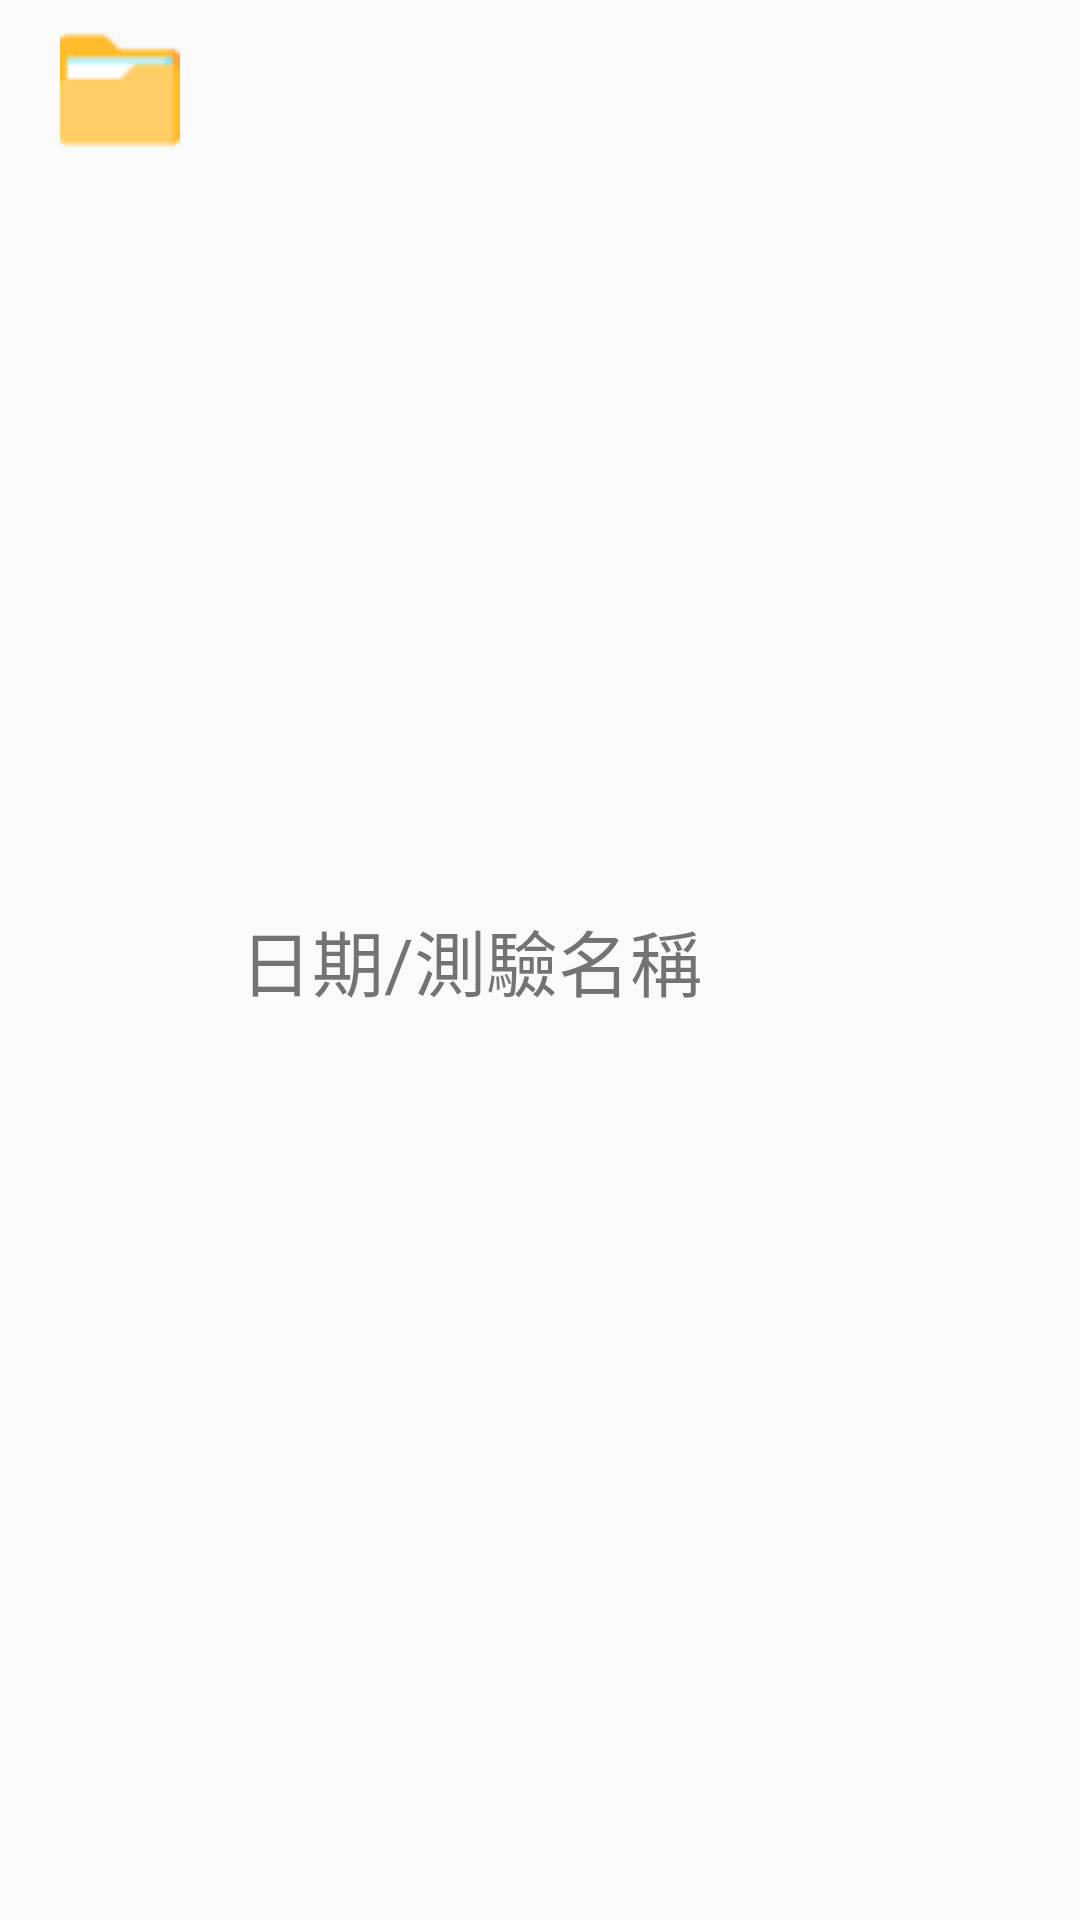

Layout XML and referenced resources for this Android screen:
<!-- AndroidManifest.xml: application theme Theme.AppCompat.Light.NoActionBar -->
<!-- res/layout/history_item.xml -->
<?xml version="1.0" encoding="utf-8"?>
<LinearLayout xmlns:android="http://schemas.android.com/apk/res/android"
    xmlns:app="http://schemas.android.com/apk/res-auto"
    android:layout_width="match_parent"
    android:layout_height="60dp"
    android:background="@drawable/history_border"
    android:padding="10dp"
    android:layout_marginTop="15dp">

    <ImageView
        android:layout_width="40dp"
        android:layout_height="40dp"
        android:layout_marginLeft="10dp"
        android:background="@drawable/folder" />

    <TextView
        android:id="@+id/textview1"
        android:layout_width="wrap_content"
        android:layout_height="wrap_content"
        android:text="日期/測驗名稱"
        android:layout_gravity="center"
        android:layout_marginLeft="20dp"
        android:textSize="24dp"/>

</LinearLayout>
<!-- resources referenced by this layout -->
<resources>
  <!-- drawable folder: png bitmap (drawable, 447 bytes) -->
</resources>
